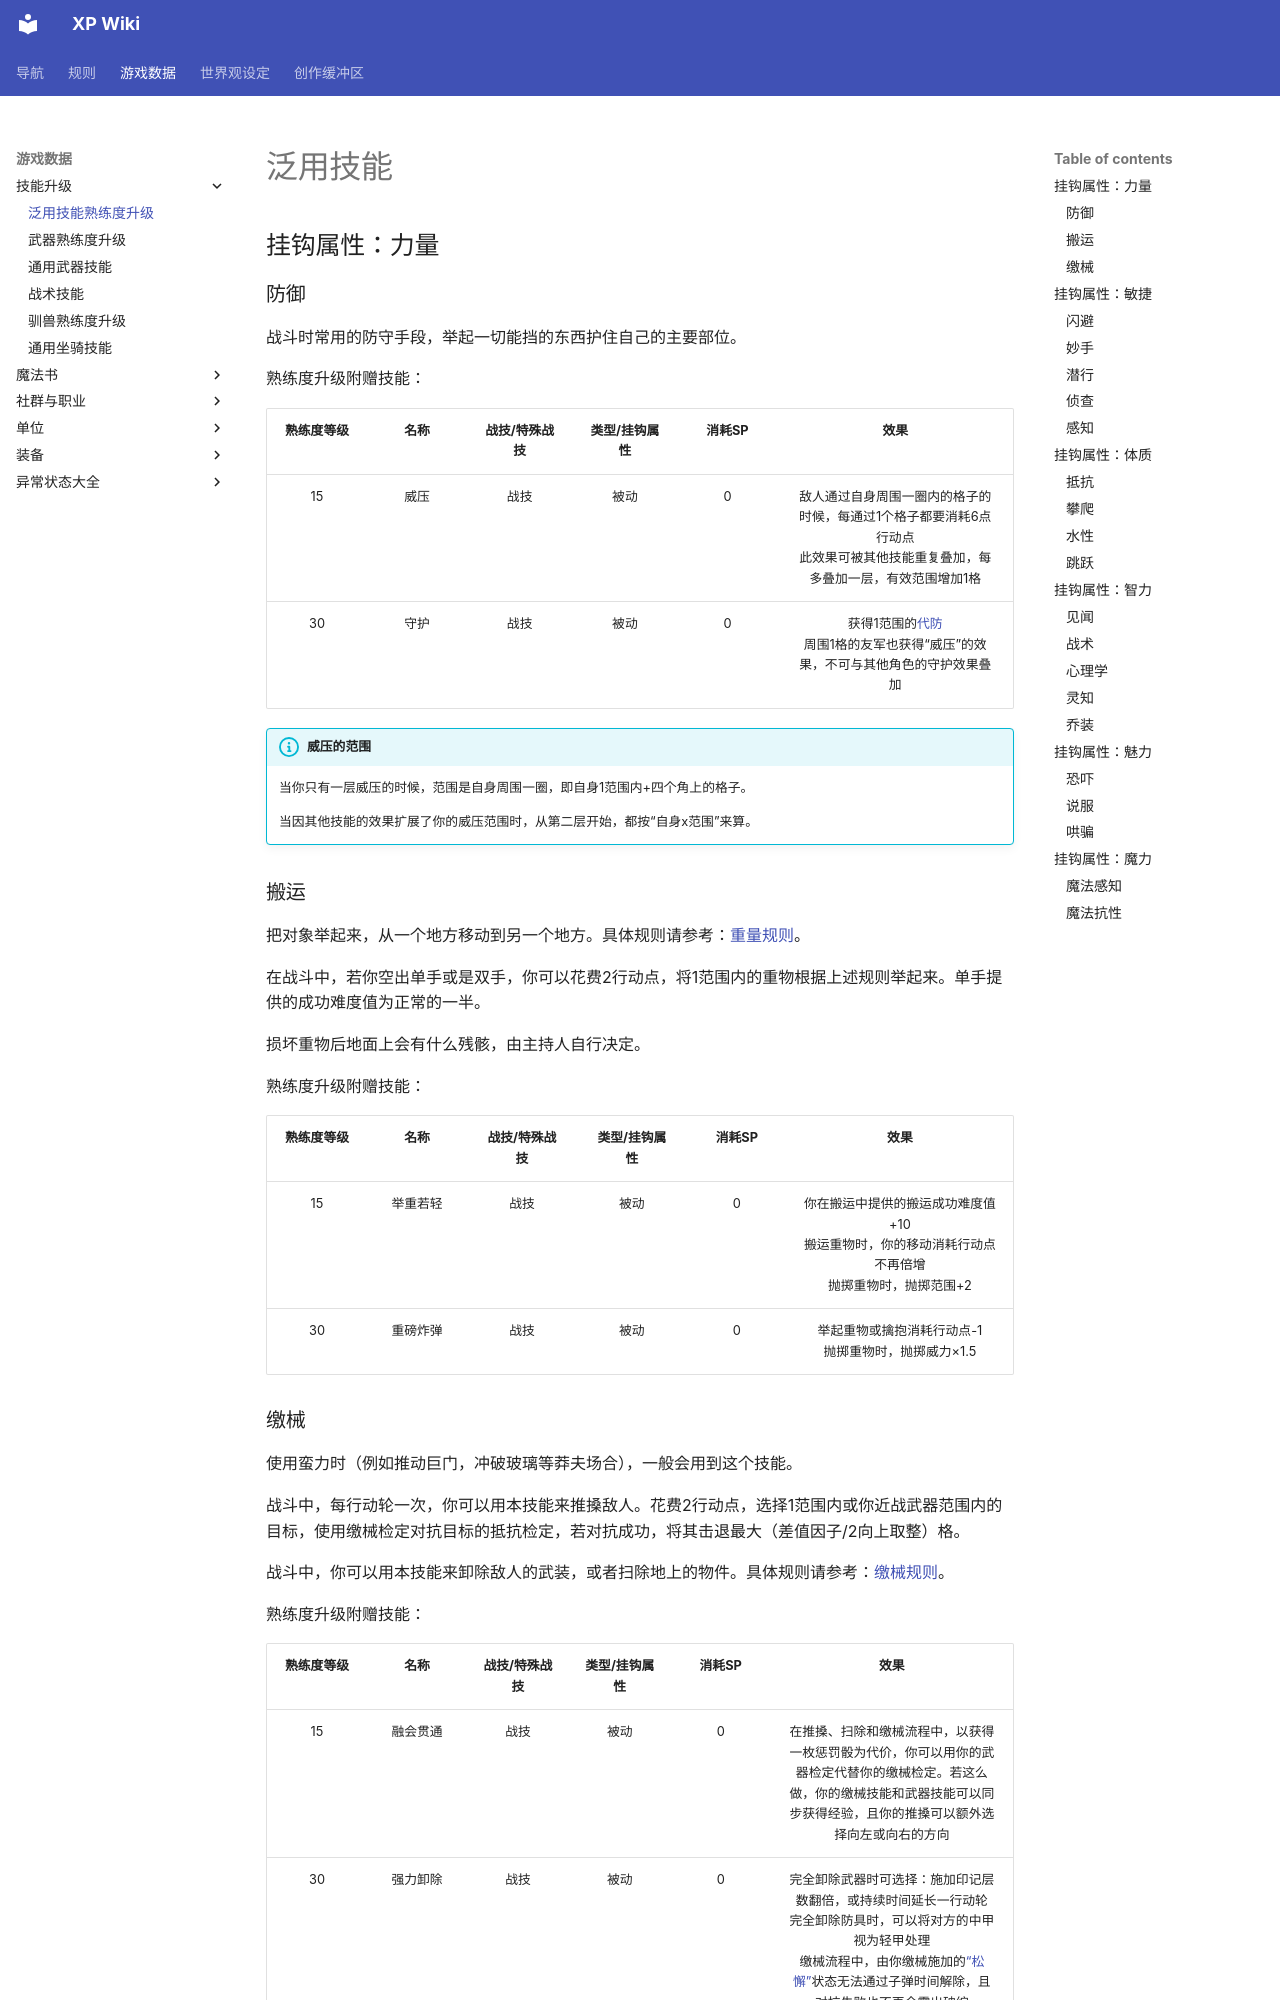

repository: amiduMotokyo/xp-wiki · page: rules/data/update/skills/index.html · generator: mkdocs

# 泛用技能

## 挂钩属性：力量

### 防御

战斗时常用的防守手段，举起一切能挡的东西护住自己的主要部位。

熟练度升级附赠技能：

熟练度等级|名称|战技/特殊战技|类型/挂钩属性|消耗SP|效果
:--:|:--:|:--:|:--:|:--:|:--:
15|威压|战技|被动|0|敌人通过自身周围一圈内的格子的时候，每通过1个格子都要消耗6点行动点<br>此效果可被其他技能重复叠加，每多叠加一层，有效范围增加1格
30|守护|战技|被动|0|获得1范围的<a href="/rules/V4.x rules/12.properName/#代防" target="_blank">代防</a><br>周围1格的友军也获得“威压”的效果，不可与其他角色的守护效果叠加

!!! info "威压的范围"
    当你只有一层威压的时候，范围是自身周围一圈，即自身1范围内+四个角上的格子。

    当因其他技能的效果扩展了你的威压范围时，从第二层开始，都按“自身x范围”来算。

### 搬运

把对象举起来，从一个地方移动到另一个地方。具体规则请参考：<a href="../../../V4.x rules/Extra/Weight" target="_blank">重量规则</a>。

在战斗中，若你空出单手或是双手，你可以花费2行动点，将1范围内的重物根据上述规则举起来。单手提供的成功难度值为正常的一半。

损坏重物后地面上会有什么残骸，由主持人自行决定。

熟练度升级附赠技能：

熟练度等级|名称|战技/特殊战技|类型/挂钩属性|消耗SP|效果
:--:|:--:|:--:|:--:|:--:|:--:
15|举重若轻|战技|被动|0|你在搬运中提供的搬运成功难度值+10<br>搬运重物时，你的移动消耗行动点不再倍增<br>抛掷重物时，抛掷范围+2
30|重磅炸弹|战技|被动|0|举起重物或擒抱消耗行动点-1<br>抛掷重物时，抛掷威力×1.5

### 缴械

使用蛮力时（例如推动巨门，冲破玻璃等莽夫场合），一般会用到这个技能。

战斗中，每行动轮一次，你可以用本技能来推搡敌人。花费2行动点，选择1范围内或你近战武器范围内的目标，使用缴械检定对抗目标的抵抗检定，若对抗成功，将其击退最大（差值因子/2向上取整）格。

战斗中，你可以用本技能来卸除敌人的武装，或者扫除地上的物件。具体规则请参考：<a href="../../../V4.x rules/Extra/Disarm" target="_blank">缴械规则</a>。

熟练度升级附赠技能：

熟练度等级|名称|战技/特殊战技|类型/挂钩属性|消耗SP|效果
:--:|:--:|:--:|:--:|:--:|:--:
15|融会贯通|战技|被动|0|在推搡、扫除和缴械流程中，以获得一枚惩罚骰为代价，你可以用你的武器检定代替你的缴械检定。若这么做，你的缴械技能和武器技能可以同步获得经验，且你的推搡可以额外选择向左或向右的方向
30|强力卸除|战技|被动|0|完全卸除武器时可选择：施加印记层数翻倍，或持续时间延长一行动轮<br>完全卸除防具时，可以将对方的中甲视为轻甲处理<br>缴械流程中，由你缴械施加的<a href="../../status/normal/#松懈" target="_blank">“松懈”</a>状态无法通过子弹时间解除，且对抗失败也不再会露出破绽

## 挂钩属性：敏捷
